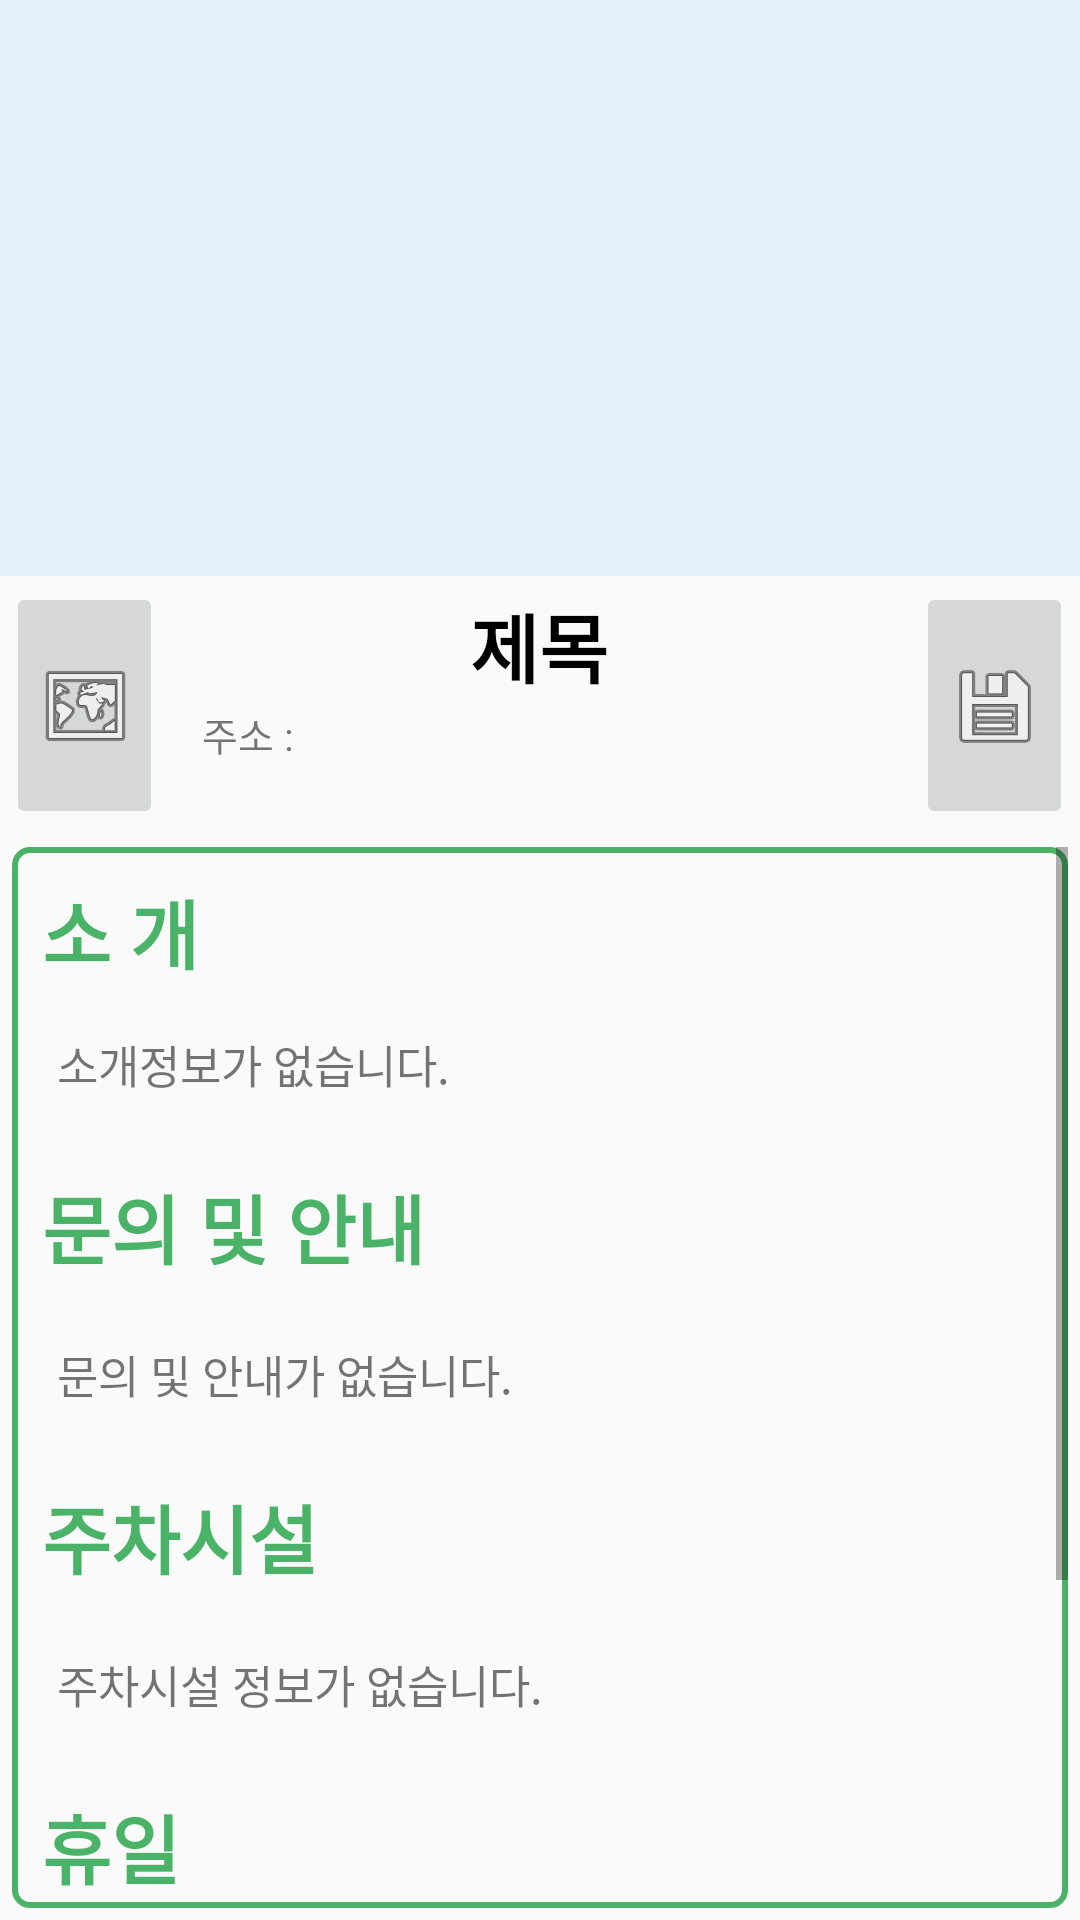

The Android layout XML behind this screen, and the referenced resources:
<!-- AndroidManifest.xml: application theme AppTheme -->
<!-- res/layout/activity_shopping.xml -->
<?xml version="1.0" encoding="utf-8"?>
<LinearLayout xmlns:android="http://schemas.android.com/apk/res/android"
    xmlns:app="http://schemas.android.com/apk/res-auto"
    android:orientation="vertical"
    android:layout_width="match_parent"
    android:layout_height="match_parent">

    <FrameLayout
        android:layout_width="match_parent"
        android:layout_height="0dp"
        android:layout_weight="0.3">

        <ImageView
            android:id="@+id/shopping_img"
            android:layout_width="match_parent"
            android:layout_height="match_parent"
            app:srcCompat="@color/blue50"
            android:scaleType="fitXY"
            android:layout_weight="0.3"/>

        <ImageButton
            android:id="@+id/shopping_detail_back"
            android:layout_width="60dp"
            android:layout_height="60dp"
            android:background="#00000000"
            app:srcCompat="@drawable/ic_arrow_back_black_24dp"/>
    </FrameLayout>


    <LinearLayout
        android:layout_width="match_parent"
        android:layout_height="0dp"
        android:orientation="vertical"
        android:layout_weight="0.7">

        <LinearLayout
            android:layout_width="match_parent"
            android:layout_height="0dp"
            android:orientation="horizontal"
            android:layout_weight="0.07"
            android:layout_margin="2dp">

            <ImageButton
                android:id="@+id/imageButton"
                android:layout_width="0dp"
                android:layout_height="match_parent"
                android:layout_weight="0.15"
                app:srcCompat="@android:drawable/ic_menu_mapmode" />

            <LinearLayout
                android:layout_width="0dp"
                android:layout_height="match_parent"
                android:layout_weight="0.7"
                android:orientation="vertical"
                android:layout_margin="3dp">

                <TextView
                    android:id="@+id/shopping_title"
                    android:layout_width="wrap_content"
                    android:layout_height="0dp"
                    android:layout_weight="0.5"
                    android:text="제목"
                    android:textColor="#000000"
                    android:textSize="25sp"
                    android:textStyle="bold"
                    android:layout_gravity="center"/>
                <TextView
                    android:id="@+id/shopping_addr"
                    android:layout_width="wrap_content"
                    android:layout_height="0dp"
                    android:layout_weight="0.5"
                    android:text="주소 : "
                    android:textSize="13sp"
                    android:layout_marginLeft="10dp"/>

            </LinearLayout>

            <ImageButton
                android:id="@+id/imageButton3"
                android:layout_width="0dp"
                android:layout_height="match_parent"
                android:layout_weight="0.15"
                app:srcCompat="@android:drawable/ic_menu_save" />
        </LinearLayout>

        <LinearLayout
            android:layout_width="match_parent"
            android:layout_height="0dp"
            android:layout_weight="0.3"
            android:orientation="vertical"
            android:layout_margin="4dp"
            android:background="@drawable/detail_shpae">

            <ScrollView
                android:layout_width="match_parent"
                android:layout_height="match_parent">

                <LinearLayout
                    android:layout_width="match_parent"
                    android:layout_height="wrap_content"
                    android:orientation="vertical">
                    <TextView
                        android:layout_width="match_parent"
                        android:layout_height="wrap_content"
                        android:text="소 개"
                        android:textColor="@color/thema"
                        android:textStyle="bold"
                        android:textSize="25sp"
                        android:layout_marginTop="10dp"
                        android:layout_marginLeft="10dp" />

                    <TextView
                        android:id="@+id/shopping_intro"
                        android:layout_width="match_parent"
                        android:layout_height="wrap_content"
                        android:padding="15dp"
                        android:text="소개정보가 없습니다."
                        android:textSize="15sp" />

                    <TextView
                        android:layout_width="match_parent"
                        android:layout_height="wrap_content"
                        android:padding="5dp"
                        android:text="문의 및 안내"
                        android:layout_marginTop="5dp"
                        android:layout_marginLeft="5dp"
                        android:textColor="@color/thema"
                        android:textStyle="bold"
                        android:textSize="25sp" />

                    <TextView
                        android:id="@+id/TextView_shopping_Infocenter"
                        android:layout_width="match_parent"
                        android:layout_height="wrap_content"
                        android:padding="15dp"
                        android:text="문의 및 안내가 없습니다."
                        android:textSize="15sp" />

                    <TextView
                        android:layout_width="match_parent"
                        android:layout_height="wrap_content"
                        android:padding="5dp"
                        android:text="주차시설"
                        android:layout_marginTop="5dp"
                        android:layout_marginLeft="5dp"
                        android:textStyle="bold"
                        android:textSize="25sp"
                        android:textColor="@color/thema"/>

                    <TextView
                        android:id="@+id/TextView_shopping_parking"
                        android:layout_width="match_parent"
                        android:layout_height="wrap_content"
                        android:padding="15dp"
                        android:text="주차시설 정보가 없습니다."
                        android:textSize="15sp" />

                    <TextView
                        android:layout_width="match_parent"
                        android:layout_height="wrap_content"
                        android:padding="5dp"
                        android:text="휴일"
                        android:layout_marginTop="5dp"
                        android:layout_marginLeft="5dp"
                        android:textStyle="bold"
                        android:textSize="25sp"
                        android:textColor="@color/thema"/>

                    <TextView
                        android:id="@+id/TextView_shopping_Restdateleports"
                        android:layout_width="match_parent"
                        android:layout_height="wrap_content"
                        android:padding="15dp"
                        android:text="휴일 정보가 없습니다."
                        android:textSize="15sp" />

                    <TextView
                        android:layout_width="match_parent"
                        android:layout_height="wrap_content"
                        android:padding="5dp"
                        android:text="이용 시간"
                        android:layout_marginTop="5dp"
                        android:layout_marginLeft="5dp"
                        android:textStyle="bold"
                        android:textSize="25sp"
                        android:textColor="@color/thema"/>

                    <TextView
                        android:id="@+id/TextView_shopping_Usetimeleports"
                        android:layout_width="match_parent"
                        android:layout_height="wrap_content"
                        android:padding="15dp"
                        android:text="이용 시간 정보가 없습니다."
                        android:textSize="15sp" />
                </LinearLayout>
            </ScrollView>

        </LinearLayout>
    </LinearLayout>

</LinearLayout>
<!-- resources referenced by this layout -->
<resources>
  <color name="blue50">#e3f2fd</color>
  <color name="thema">#4AB368</color>
  <!-- drawable detail_shpae (drawable) -->
  <?xml version="1.0" encoding="utf-8"?>
  <shape xmlns:android="http://schemas.android.com/apk/res/android">
      <corners android:radius="5dp"/>
      <stroke
          android:width="2dp"
          android:color="@color/thema" />
  </shape>
  <style name="AppTheme" parent="Theme.AppCompat.Light.NoActionBar">
          
          <item name="colorPrimary">@color/blue500</item>
          <item name="colorPrimaryDark">@color/blue700</item>
          <item name="colorAccent">@color/greenA700</item>
      </style>
  <color name="blue500">#4AB368</color>
  <color name="blue700">#38A06D</color>
  <color name="greenA700">#00C853</color>
</resources>
